Run: headless pygame with SDL's dummy video driver; simulated clock (each Clock.tick advances the game by its frame time, no real sleeping); random seed 0; keys injected as events and as key.get_pressed() state; no mouse input.
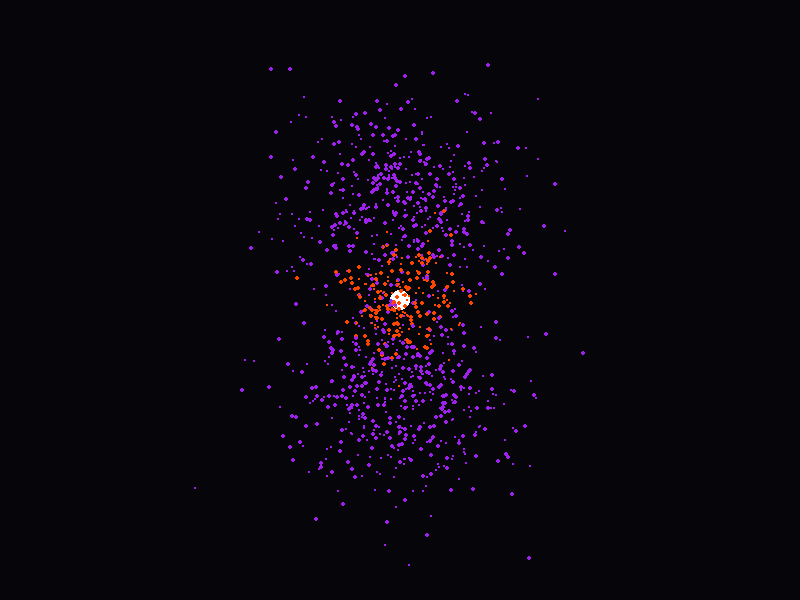
Frame 1 of 4 · flips 1–60 · no input
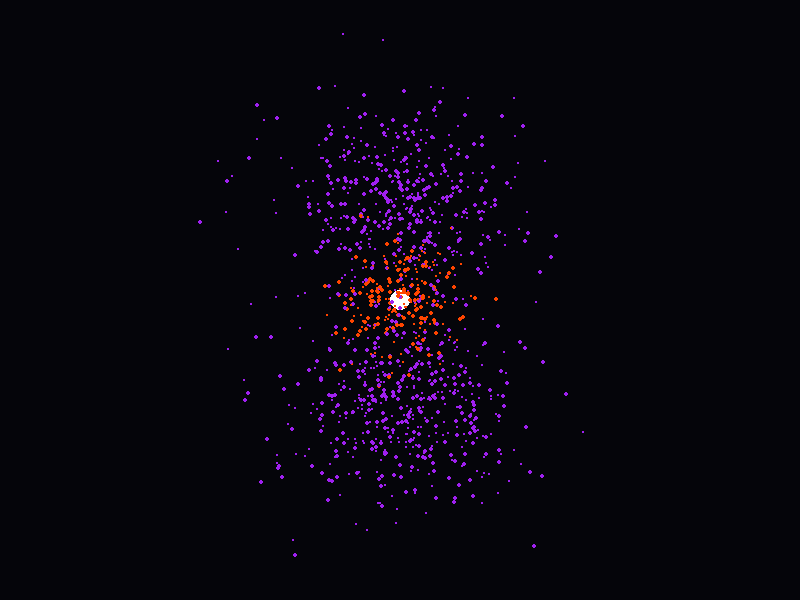
Frame 2 of 4 · flips 61–180 · tapped SPACE, RETURN · held RIGHT (→), D
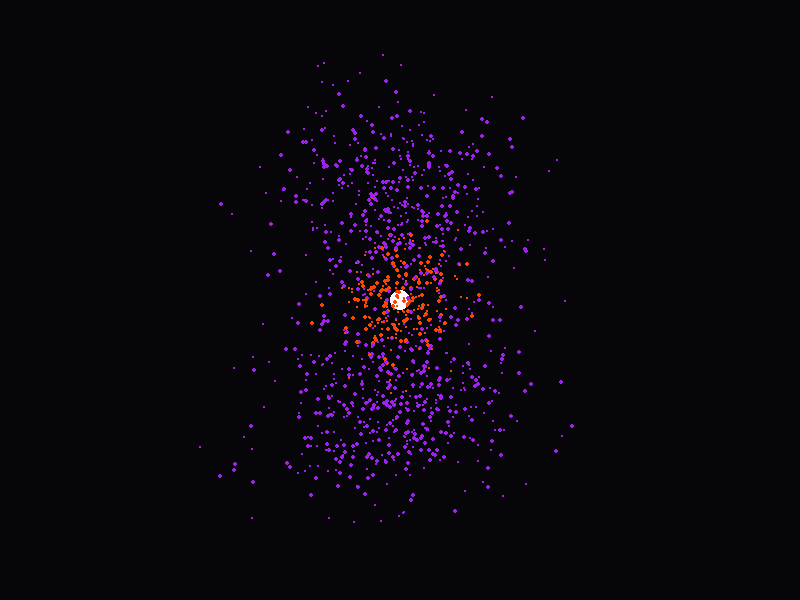
Frame 3 of 4 · flips 181–300 · held DOWN (↓), S
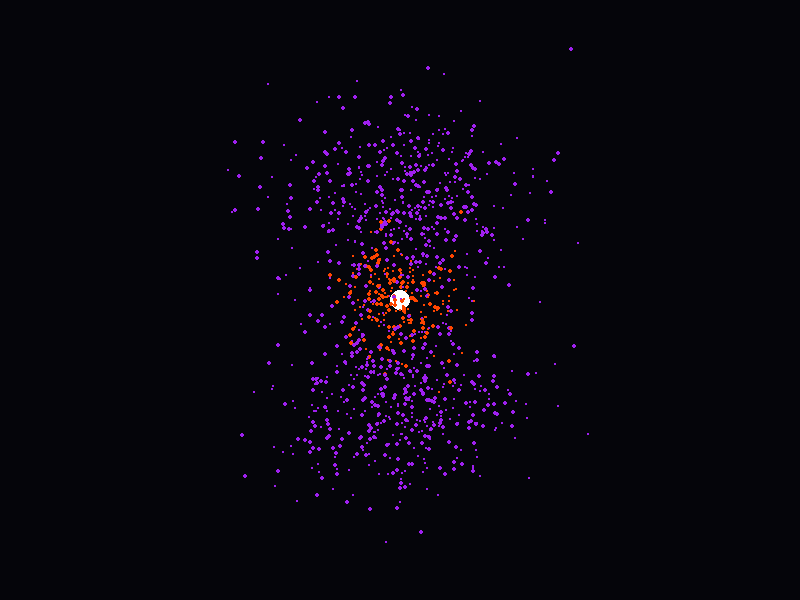
Frame 4 of 4 · flips 301–420 · held LEFT (←), A, UP (↑), W

The pygame program that drew these frames:

import pygame
import random
import math

# Inisialisasi
pygame.init()
WIDTH, HEIGHT = 800, 600
screen = pygame.display.set_mode((WIDTH, HEIGHT))
pygame.display.set_caption("Atom Orbital Cloud - Python 3.11 Mode")

# Palet Warna (Biar mirip screenshot kamu)
BLACK = (5, 5, 10)
CORE_BRIGHT = (255, 255, 255)  # Inti putih terang
PURPLE = (160, 32, 240)        # Ungu luar
ORANGE = (255, 69, 0)          # Oranye tengah

def draw_orbital_cloud(center, num_dots):
    for _ in range(num_dots):
        # Milih area (Lobe Atas, Lobe Bawah, atau Inti)
        seed = random.random()
        
        angle = random.uniform(0, 2 * math.pi)
        
        if seed < 0.4: # Lobe Atas
            dist_x = random.gauss(0, 60)
            dist_y = -abs(random.gauss(100, 50)) # Pakai minus biar ke atas
            color = PURPLE
        elif seed < 0.8: # Lobe Bawah
            dist_x = random.gauss(0, 60)
            dist_y = abs(random.gauss(100, 50))  # Pakai plus biar ke bawah
            color = PURPLE
        else: # Area Inti yang padat
            dist_x = random.gauss(0, 30)
            dist_y = random.gauss(0, 30)
            color = ORANGE

        x = center[0] + dist_x
        y = center[1] + dist_y
        
        # Gambar titik-titik elektronnya
        size = random.randint(1, 2)
        pygame.draw.circle(screen, color, (int(x), int(y)), size)

running = True
clock = pygame.time.Clock()

while running:
    for event in pygame.event.get():
        if event.type == pygame.QUIT:
            running = False

    screen.fill(BLACK)

    # 1. Gambar Inti Atom (Nucleus) - Putih Berpijar
    pygame.draw.circle(screen, CORE_BRIGHT, (WIDTH//2, HEIGHT//2), 10)
    
    # 2. Gambar Orbital Cloud (Setiap frame titiknya diacak ulang biar 'getar')
    # Kita pakai 1200 titik supaya dapet kesan 'kabut' yang padat
    draw_orbital_cloud((WIDTH//2, HEIGHT//2), 1200)

    pygame.display.flip()
    clock.tick(24) # FPS agak rendah biar flicker-nya kerasa kayak kamera jadul

pygame.quit()
